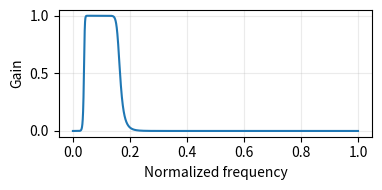
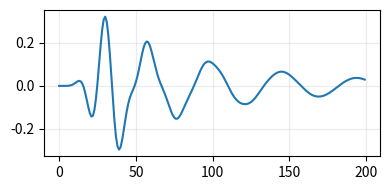

Write the Python code that produced these figures, in order.
import numpy as np
from scipy.signal import butter, sosfreqz, sosfilt
import matplotlib.pyplot as plt


sos = butter(10, [0.04, 0.16],
             btype="bandpass", output="sos")
w, h = sosfreqz(sos, worN=8000)

# Plot the magnitude of the frequency response.
plt.figure(figsize=(4.0, 2.0))
plt.plot(w/np.pi, np.abs(h))
plt.grid(alpha=0.25)
plt.xlabel('Normalized frequency')
plt.ylabel('Gain')
plt.tight_layout()
plt.savefig("sos_bandpass_response_freq.pdf")

# Plot the step response.
x = np.ones(200)
y = sosfilt(sos, x)

plt.figure(figsize=(4.0, 2.0))
plt.plot(y)
plt.grid(alpha=0.25)
plt.tight_layout()
plt.savefig("sos_bandpass_response_step.pdf")
